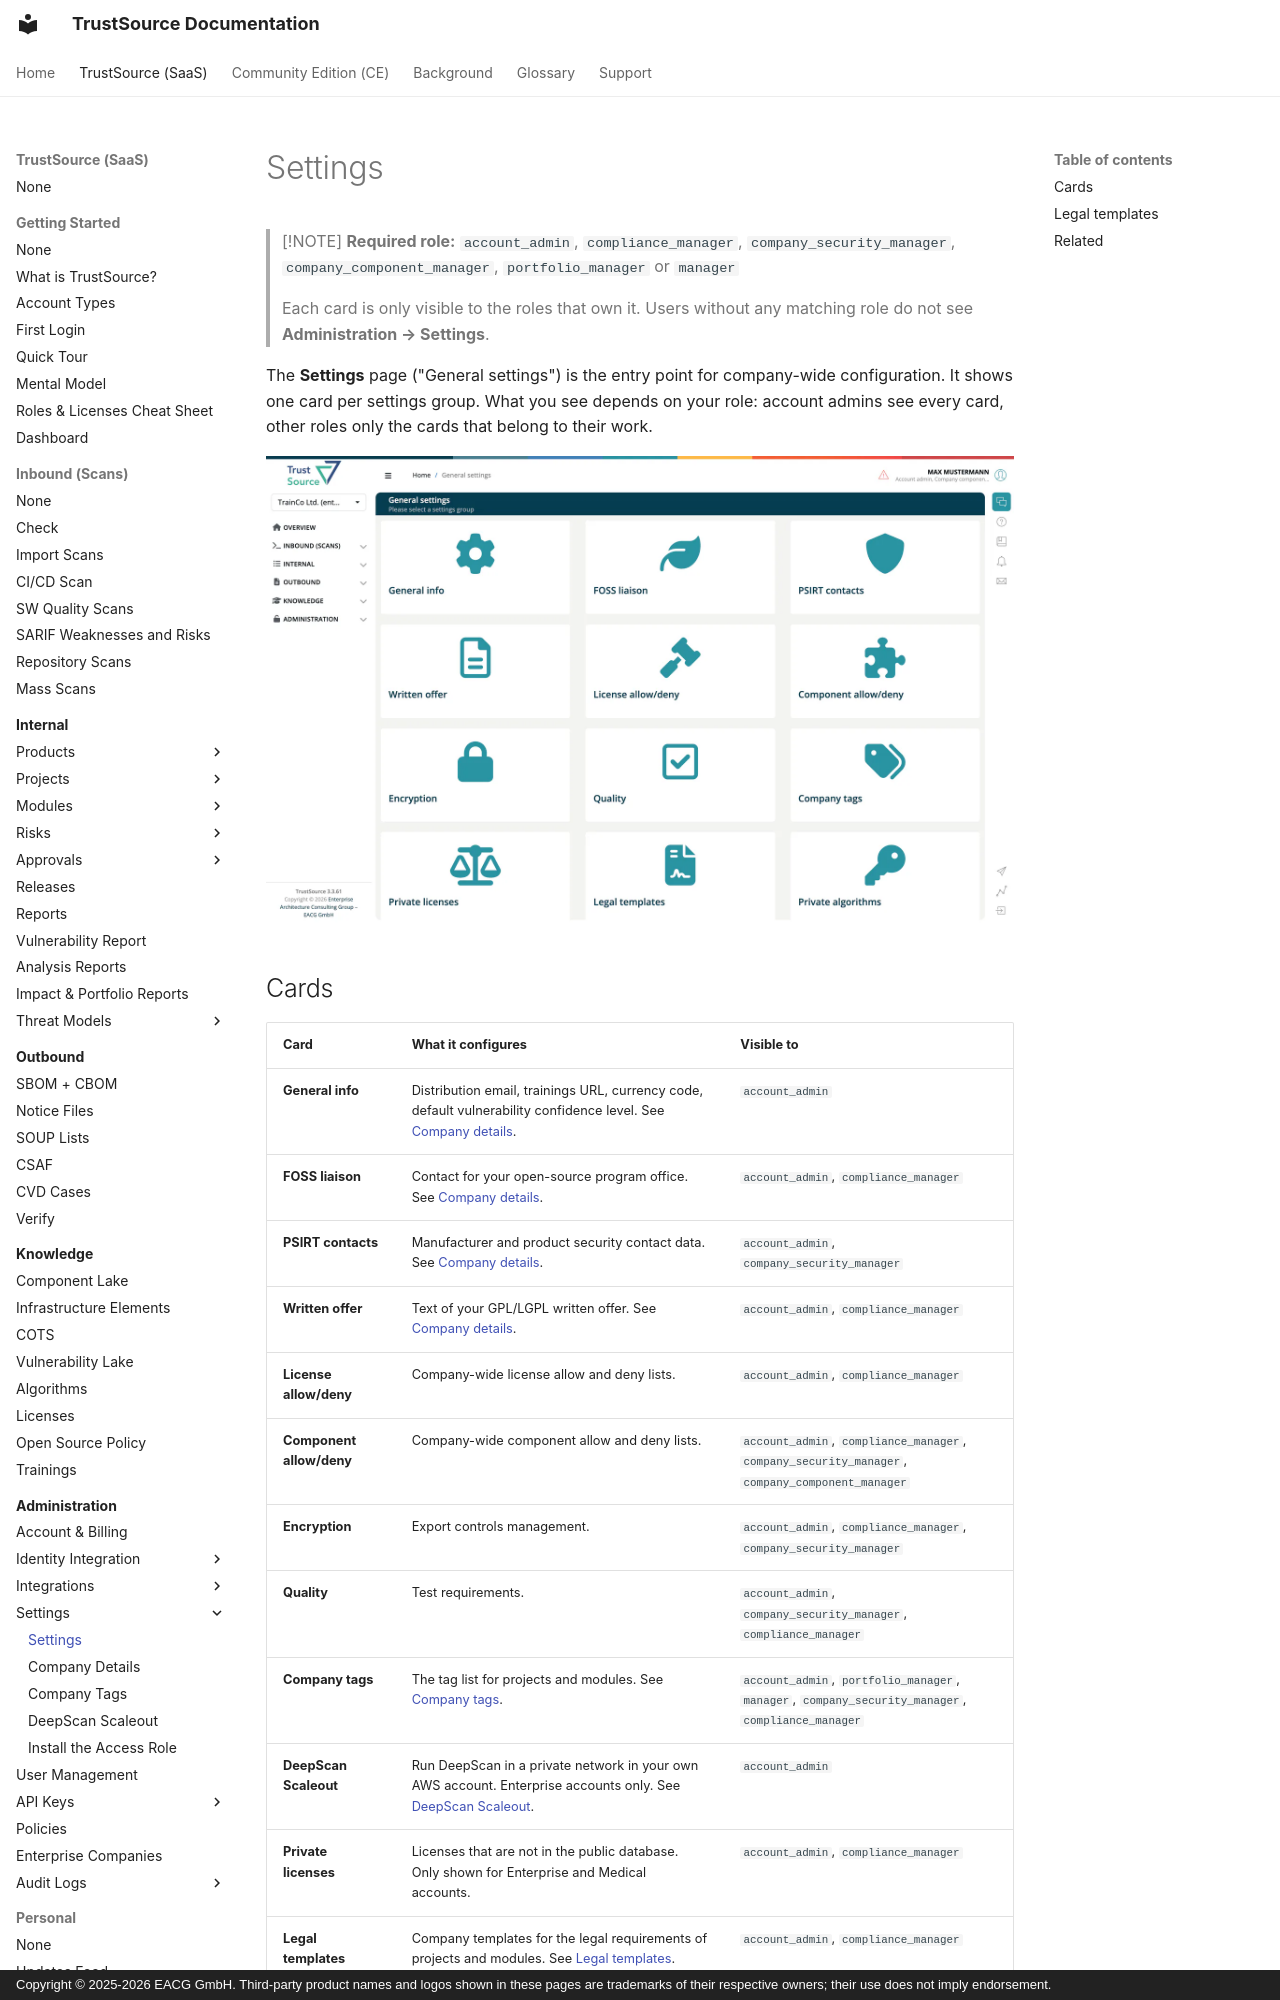

repository: TrustSource/ts-docs · page: v3/06-administration/02-settings/index.html · generator: mkdocs · copyright: Copyright © 2025-2026 EACG GmbH. Third-party product names and logos shown in these pages are trademarks of their respective owners; their use does not imply endorsement.

# Settings

> [!NOTE]
> **Required role:** `account_admin`, `compliance_manager`, `company_security_manager`, `company_component_manager`, `portfolio_manager` or `manager`
>
> Each card is only visible to the roles that own it. Users without any matching role do not see **Administration → Settings**.

The **Settings** page ("General settings") is the entry point for company-wide configuration. It shows one card per settings group. What you see depends on your role: account admins see every card, other roles only the cards that belong to their work.

![The General settings page with one card per settings group: General info, FOSS liaison, PSIRT contacts, Written offer, License allow/deny, Component allow/deny, Encryption, Quality, Company tags, Private licenses, Legal templates and Private algorithms.](../../assets/images/v3/06-administration/02-settings-1.webp)
